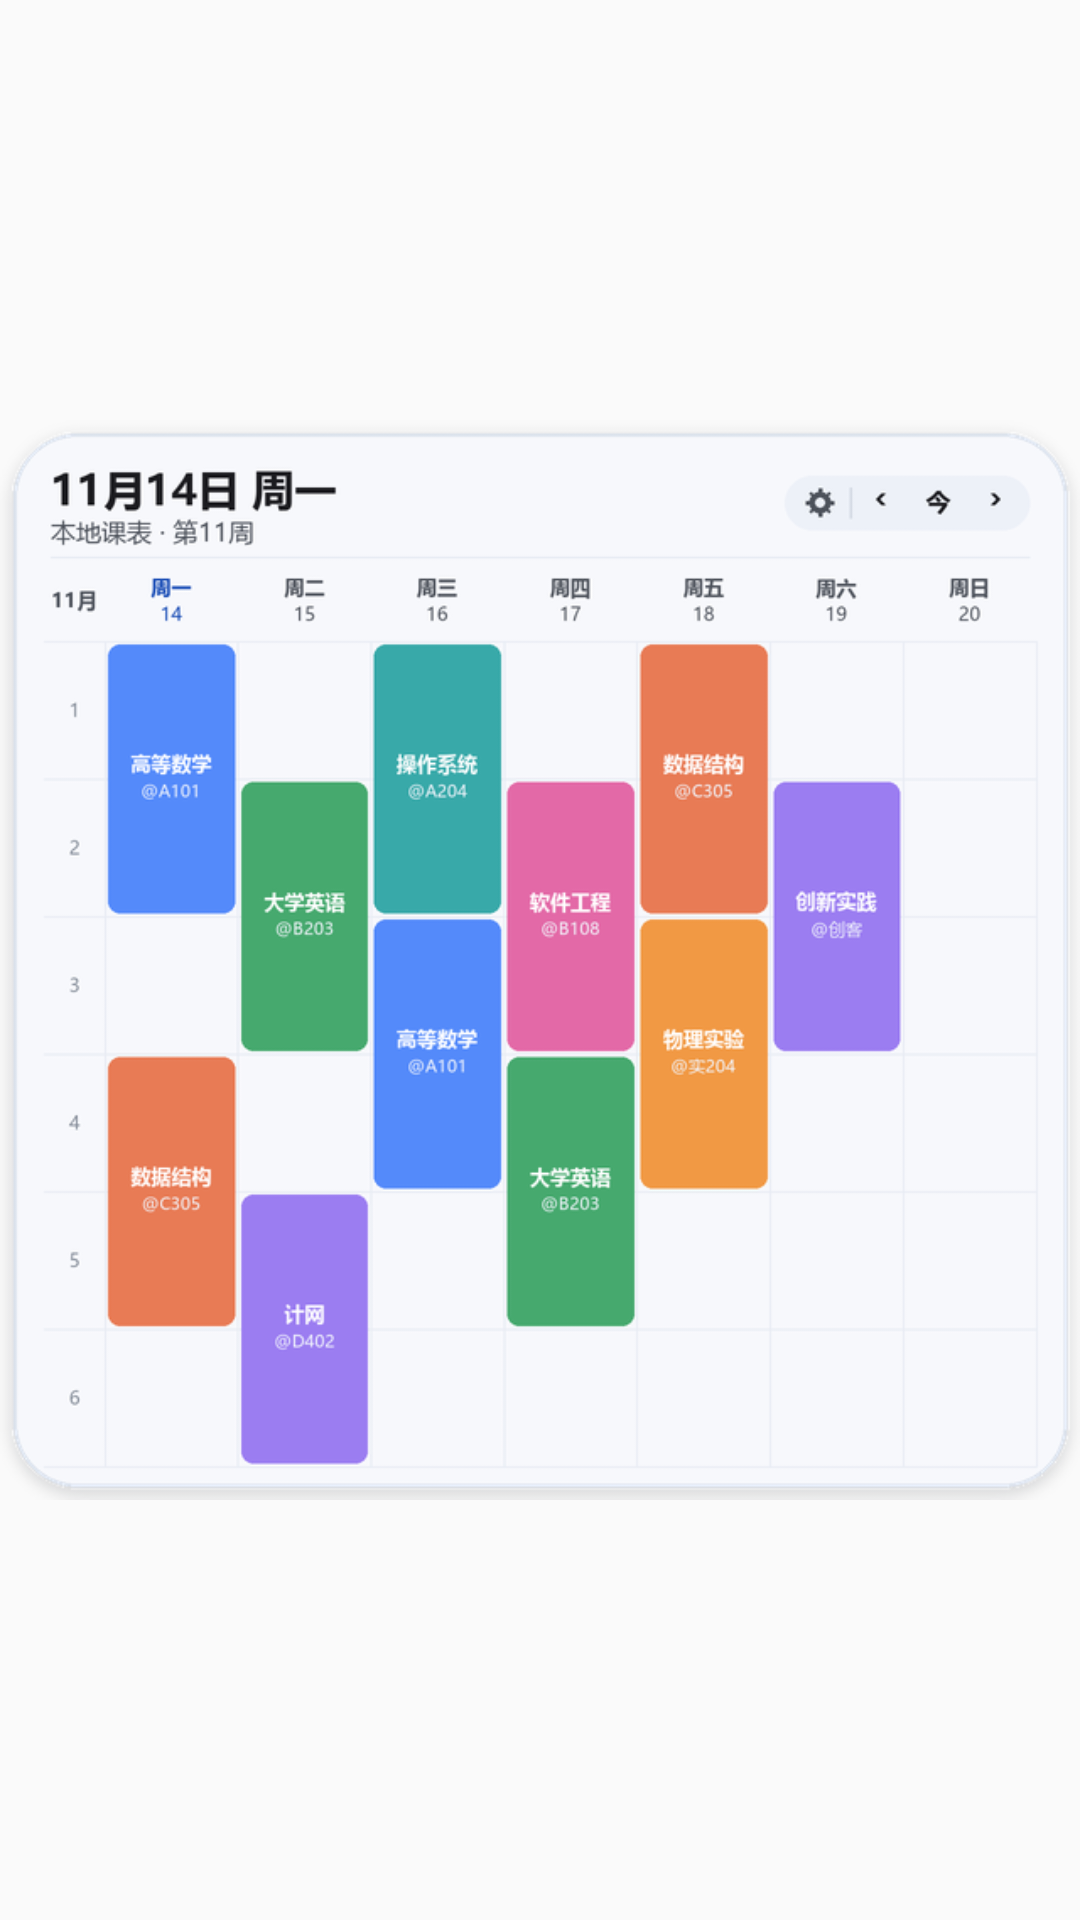

This screen was rendered from an Android layout file. Write that file and the resources it references.
<!-- AndroidManifest.xml: application theme Theme.IYango -->
<!-- res/layout/widget_preview_holder_week.xml -->
<?xml version="1.0" encoding="utf-8"?>
<FrameLayout xmlns:android="http://schemas.android.com/apk/res/android"
    android:layout_width="match_parent"
    android:layout_height="match_parent">

    <ImageView
        android:id="@+id/iv_widget_preview"
        android:layout_width="match_parent"
        android:layout_height="match_parent"
        android:contentDescription="@string/widget_week_label"
        android:scaleType="fitCenter"
        android:src="@drawable/widget_preview_card_week" />
</FrameLayout>
<!-- resources referenced by this layout -->
<resources>
  <!-- drawable widget_preview_card_week: png bitmap (drawable-xxhdpi, 77765 bytes) -->
  <string name="widget_week_label">周课表</string>
  <style name="Theme.IYango" parent="Base.Theme.IYango" />
  <style name="Base.Theme.IYango" parent="android:Theme.Material.Light.NoActionBar">
          <item name="android:statusBarColor">@android:color/transparent</item>
      </style>
</resources>
